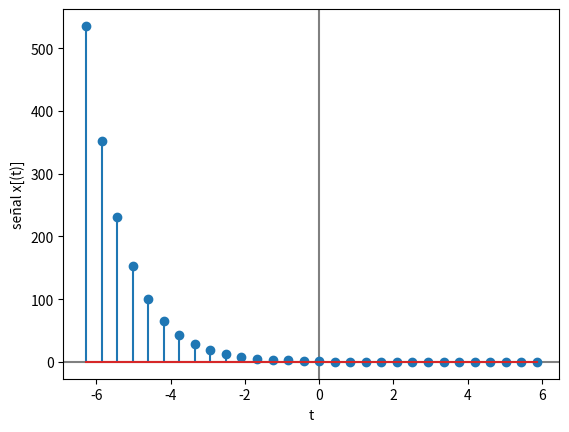

Recreate this plot in Python.
import numpy as np
import matplotlib.pyplot as plt

# --- INGRESO ---

t0 = -2 * np.pi # tiempo inicial
tn = 2 * np.pi # tiempo final
n = 30 # cantidad de muestras

# --- PROCEDIMIENTO ---

# vector de tiempo
dt = (tn-t0)/n # intervalo de tiempo
ti = np.arange(t0,tn,dt) # vector de tiempo

# Senal
senal = np.exp(-ti)

# Imprimo
np.set_printoptions(precision = 4)
print('tiempo: ')
print(ti)
print('señal: x(t) ')
print(senal)

# Gráfica
plt.axhline(0, color='gray')
plt.axvline(0, color='gray')
plt.stem(ti, senal)
plt.xlabel('t')
plt.ylabel('señal x[(t)]')
plt.show()